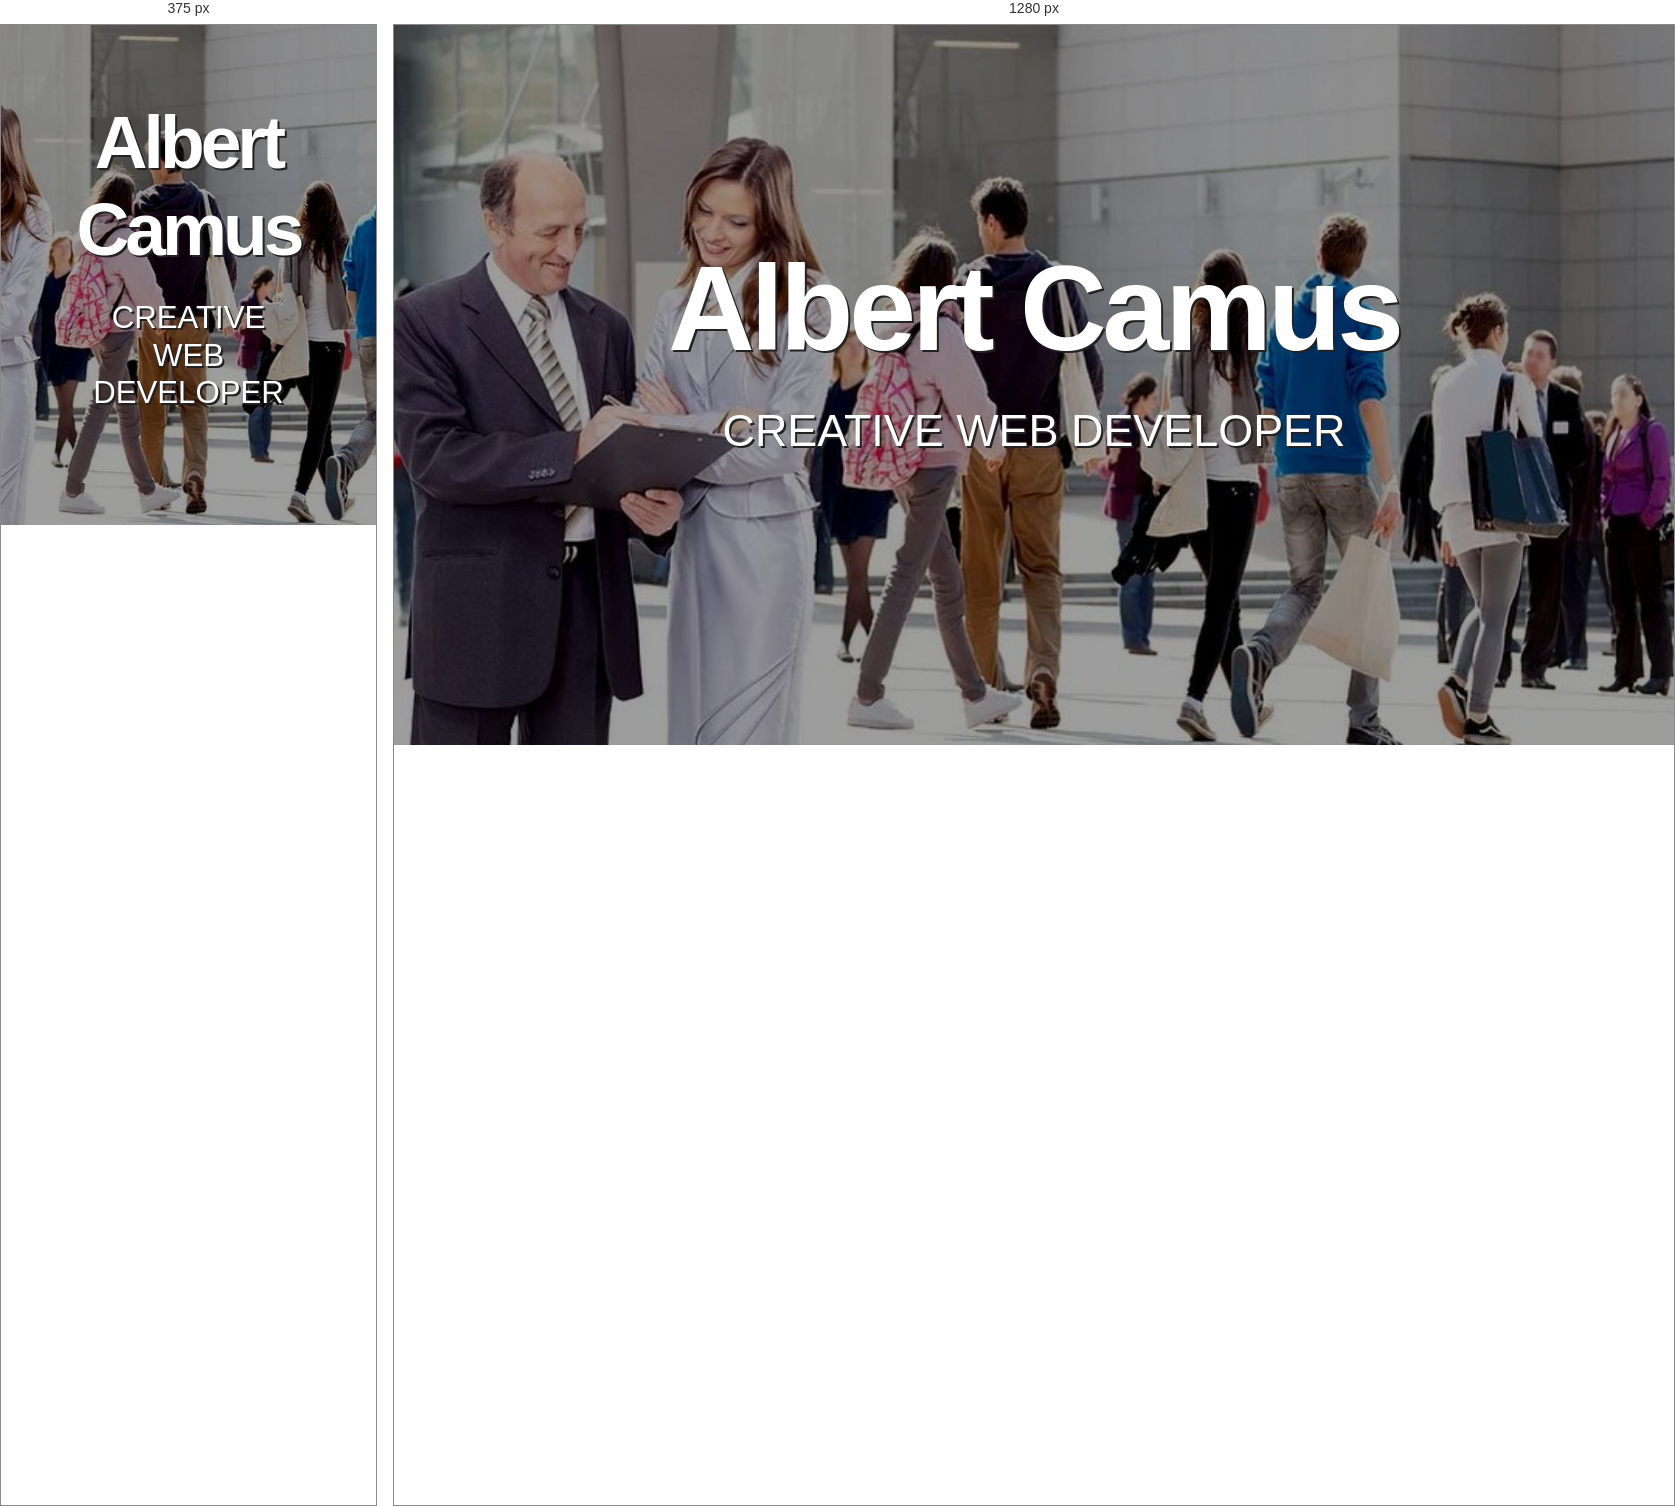
Rendered at 375 px and 1280 px, left to right.

<!-- file: hero-image.html -->
<!DOCTYPE html>
<html lang="en">
<head>
    <meta charset="UTF-8">
    <meta http-equiv="X-UA-Compatible" content="IE=edge">
    <meta name="viewport" content="width=device-width, initial-scale=1.0">
    <title>Hero Block with Image</title>
    <meta name="description" content="A hero block with a background image and a tinted overlay.">  
    
    <link rel="preload" href="assets/img/business.jpg" as="image">
    <link rel="stylesheet" href="assets/css/hero-image.css">

    <!-- Rafaela Omena de Souza 76122 -->

</head>


<body>

    <!-- hero block -->
    <header>

        <div class="hero-text-container">
            <h1 class="slide-in-top">Albert Camus</h1>
            <h2 class="slide-in-left">Creative Web Developer</h2>
        </div>

        <div class="hero-bg-media">
            <img src="assets/img/business.jpg" alt="sample background image">
        </div>

        <div class="bg-overlay"></div>

        <p><a href="../index.html">Back to Home page</a></p>

    </header>
    <!-- /hero block -->

 

</body>
</html>

/* @media block from assets/css/hero-image.css */
@media (max-width: 767px ) { body { text-rendering: optimizeSpeed } }

/* @media block from assets/css/hero-image.css */
@media (min-width: 768px ) { body { text-rendering: optimizeLegibility } }

/* @media block from assets/css/hero-image.css */
@media (min-width: 768px) { 
    header { min-height: 80vh } 
}

/* @media block from assets/css/hero-image.css */
@media (max-width: 767px) { 
    header { min-height: 500px } 
}